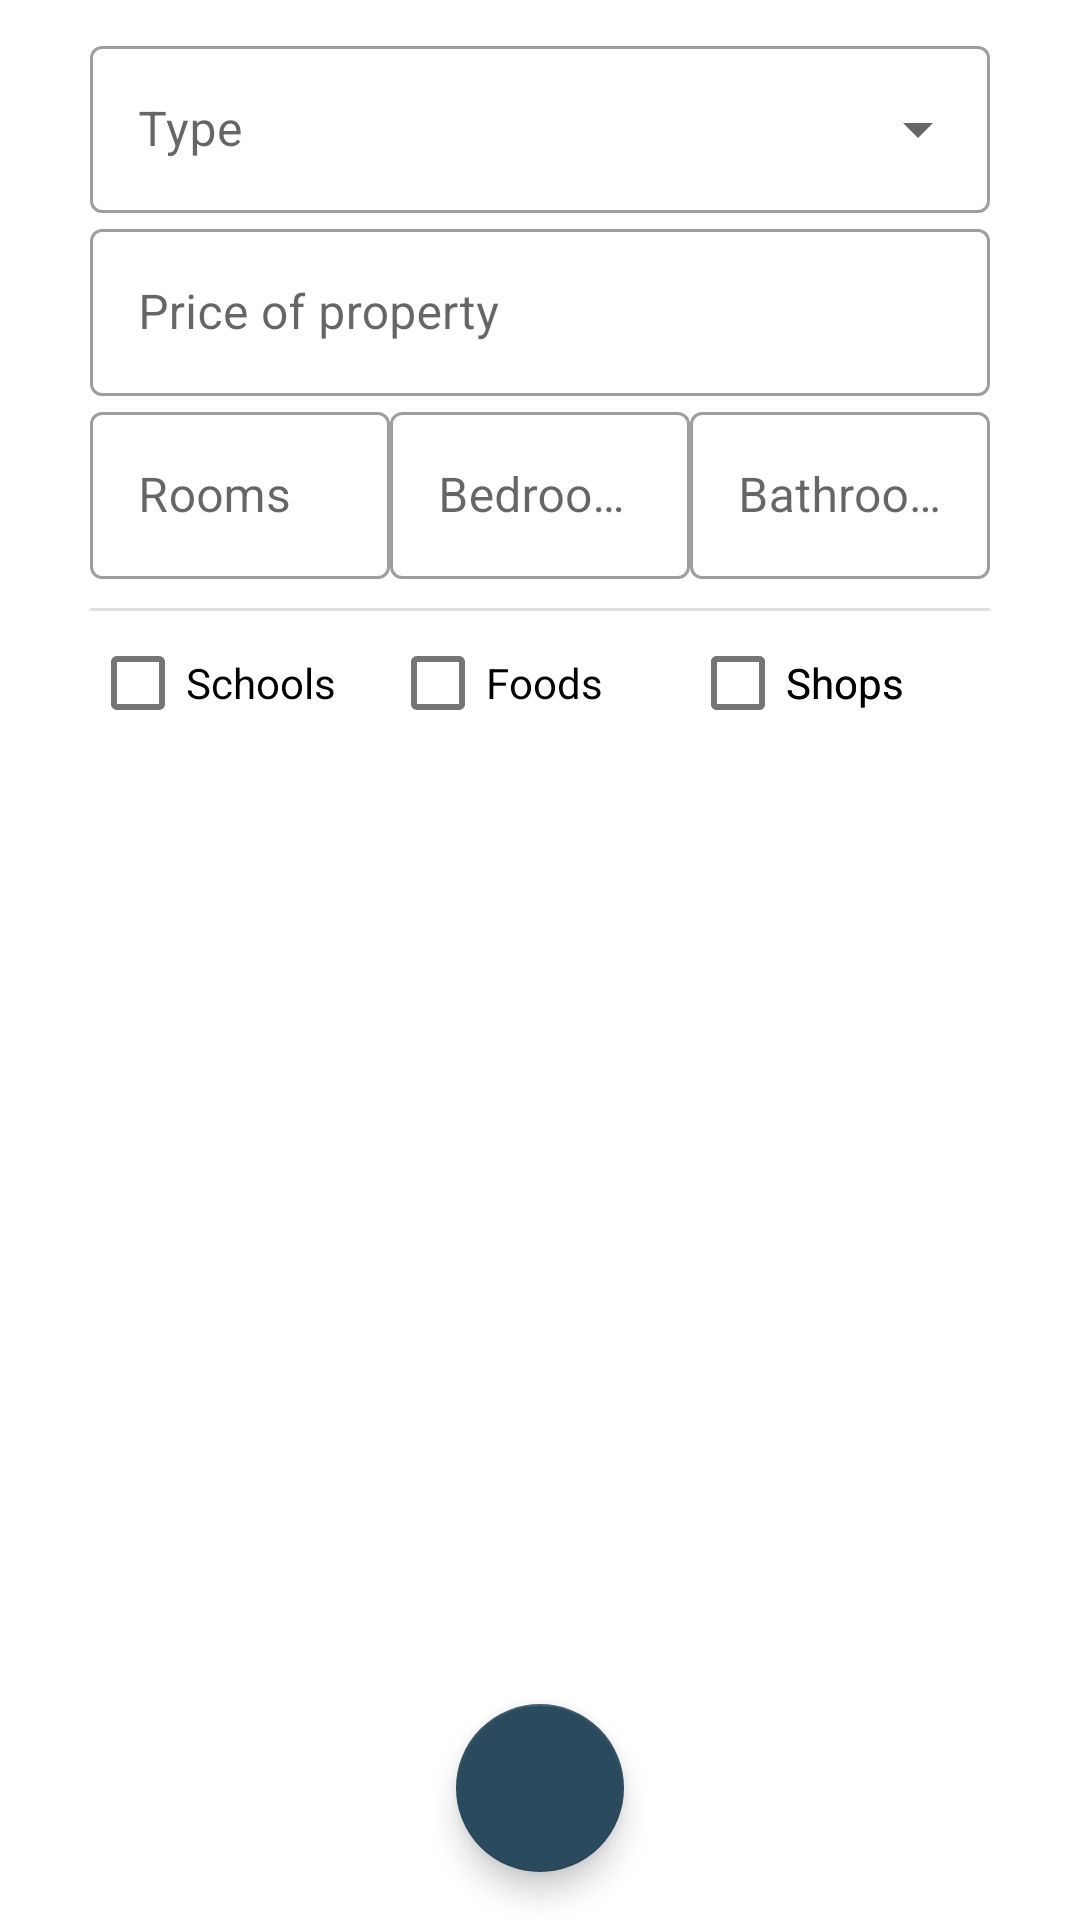

Write the Android layout XML for this screen, with the resource values it uses.
<!-- AndroidManifest.xml: application theme AppTheme.NoActionBar -->
<!-- res/layout/activity_estate_detail_edit.xml -->
<?xml version="1.0" encoding="utf-8"?>
<androidx.constraintlayout.widget.ConstraintLayout xmlns:android="http://schemas.android.com/apk/res/android"
    xmlns:app="http://schemas.android.com/apk/res-auto"
    xmlns:tools="http://schemas.android.com/tools"
    android:layout_width="match_parent"
    android:layout_height="match_parent"
    tools:context=".ui.activities.EstateDetailEditActivity"
    android:paddingTop="10dp"
    >

    <com.google.android.material.textfield.TextInputLayout
        android:id="@+id/til_type_of_property"
        style="@style/Widget.MaterialComponents.TextInputLayout.OutlinedBox.ExposedDropdownMenu"
        android:layout_width="300dp"
        android:layout_height="wrap_content"
        android:hint="@string/estate_activity_edition_type_property"
        app:layout_constraintEnd_toEndOf="parent"
        app:layout_constraintStart_toStartOf="parent"
        app:layout_constraintTop_toTopOf="parent">

        <AutoCompleteTextView
            android:id="@+id/til_type_of_property_autocomplete"
            android:layout_width="match_parent"
            android:layout_height="wrap_content"
            android:importantForAccessibility="yes"
            android:inputType="none" />
    </com.google.android.material.textfield.TextInputLayout>

    <com.google.android.material.textfield.TextInputLayout
        android:id="@+id/til_price_of_property"
        style="@style/Widget.MaterialComponents.TextInputLayout.OutlinedBox"
        android:layout_width="300dp"
        android:layout_height="wrap_content"
        android:hint="@string/estate_activity_edition_price_of_property"
        app:layout_constraintEnd_toEndOf="parent"
        app:layout_constraintStart_toStartOf="parent"
        app:layout_constraintTop_toBottomOf="@+id/til_type_of_property">

        <com.google.android.material.textfield.TextInputEditText
            android:id="@+id/til_price_of_property_edit"
            android:layout_width="match_parent"
            android:layout_height="wrap_content"
            android:inputType="number"
            android:textColor="@color/colorPrimary"/>

    </com.google.android.material.textfield.TextInputLayout>

    <com.google.android.material.textfield.TextInputLayout
        android:id="@+id/til_number_of_rooms"
        style="@style/Widget.MaterialComponents.TextInputLayout.OutlinedBox"
        android:layout_width="100dp"
        android:layout_height="wrap_content"
        android:paddingBottom="10dp"
        android:hint="@string/estate_activity_edition_number_of_rooms"
        app:layout_constraintStart_toStartOf="@+id/til_price_of_property"
        app:layout_constraintTop_toBottomOf="@+id/til_price_of_property">

        <com.google.android.material.textfield.TextInputEditText
            android:id="@+id/til_number_of_rooms_edit"
            android:layout_width="match_parent"
            android:layout_height="wrap_content"
            android:inputType="number"
            android:textColor="@color/colorPrimary" />

    </com.google.android.material.textfield.TextInputLayout>

    <com.google.android.material.textfield.TextInputLayout
        android:id="@+id/til_number_of_bedrooms"
        style="@style/Widget.MaterialComponents.TextInputLayout.OutlinedBox"
        android:layout_width="100dp"
        android:layout_height="wrap_content"
        android:paddingBottom="10dp"
        android:hint="@string/estate_activity_edition_number_of_bedrooms"
        app:layout_constraintStart_toEndOf="@+id/til_number_of_rooms"
        app:layout_constraintTop_toBottomOf="@+id/til_price_of_property">

        <com.google.android.material.textfield.TextInputEditText
            android:id="@+id/til_number_of_bedrooms_edit"
            android:layout_width="match_parent"
            android:layout_height="wrap_content"
            android:inputType="number"
            android:textColor="@color/colorPrimary" />

    </com.google.android.material.textfield.TextInputLayout>

    <com.google.android.material.textfield.TextInputLayout
        android:id="@+id/til_number_of_bathrooms"
        style="@style/Widget.MaterialComponents.TextInputLayout.OutlinedBox"
        android:layout_width="100dp"
        android:layout_height="wrap_content"
        android:hint="@string/estate_activity_edition_number_of_bathrooms"
        app:layout_constraintStart_toEndOf="@+id/til_number_of_bedrooms"
        app:layout_constraintTop_toBottomOf="@+id/til_price_of_property"
        android:paddingBottom="10dp">

        <com.google.android.material.textfield.TextInputEditText
            android:id="@+id/til_number_of_bathrooms_edit"
            android:layout_width="match_parent"
            android:layout_height="wrap_content"
            android:inputType="number"
            android:textColor="@color/colorPrimary" />

    </com.google.android.material.textfield.TextInputLayout>

    <com.google.android.material.divider.MaterialDivider
        android:id="@+id/divider1"
        android:layout_width="300dp"
        android:layout_height="1dp"
        android:paddingTop="10dp"
        app:layout_constraintBottom_toBottomOf="@+id/til_number_of_bedrooms"
        app:layout_constraintStart_toStartOf="@+id/til_number_of_rooms"
        app:layout_constraintTop_toBottomOf="@+id/til_number_of_bedrooms">

    </com.google.android.material.divider.MaterialDivider>

    <com.google.android.material.checkbox.MaterialCheckBox
        android:id="@+id/checkbox_schools"
        android:layout_width="100dp"
        android:layout_height="wrap_content"
        android:text="@string/estate_activity_edition_checkbox_schools"
        app:layout_constraintStart_toStartOf="@+id/divider1"
        app:layout_constraintTop_toBottomOf="@+id/divider1"
        >
    </com.google.android.material.checkbox.MaterialCheckBox>

    <com.google.android.material.checkbox.MaterialCheckBox
        android:id="@+id/checkbox_restaurants"
        android:layout_width="100dp"
        android:layout_height="wrap_content"
        android:text="@string/estate_activity_edition_checkbox_restaurants"
        app:layout_constraintStart_toEndOf="@+id/checkbox_schools"
        app:layout_constraintTop_toBottomOf="@+id/divider1">

    </com.google.android.material.checkbox.MaterialCheckBox>

    <com.google.android.material.checkbox.MaterialCheckBox
        android:id="@+id/checkbox_Shops"
        android:layout_width="100dp"
        android:layout_height="wrap_content"
        android:text="@string/estate_activity_edition_checkbox_shops"
        app:layout_constraintStart_toEndOf="@+id/checkbox_restaurants"
        app:layout_constraintTop_toBottomOf="@+id/divider1">

    </com.google.android.material.checkbox.MaterialCheckBox>
    <com.google.android.material.checkbox.MaterialCheckBox
        android:id="@+id/checkbox_buses"
        android:layout_width="100dp"
        android:layout_height="wrap_content"
        android:text="@string/estate_activity_edition_checkbox_shops"
        app:layout_constraintStart_toEndOf="@+id/checkbox_restaurants"
        app:layout_constraintTop_toBottomOf="@+id/divider1">

    </com.google.android.material.checkbox.MaterialCheckBox>


    <com.google.android.material.floatingactionbutton.FloatingActionButton
        android:id="@+id/fab_add"
        android:layout_width="wrap_content"
        android:layout_height="wrap_content"
        android:layout_gravity="bottom|end"
        android:layout_margin="16dp"
        app:srcCompat="@drawable/baseline_save_24"
        app:tint="@color/white"
        app:backgroundTint="@color/colorPrimary"
        app:layout_constraintBottom_toBottomOf="parent"
        app:layout_constraintEnd_toEndOf="parent"
        app:layout_constraintStart_toStartOf="parent"

        android:contentDescription="add" />


</androidx.constraintlayout.widget.ConstraintLayout>
<!-- resources referenced by this layout -->
<resources>
  <color name="colorPrimary">#2A4B5D</color>
  <color name="white">#FFFFFFFF</color>
  <string name="estate_activity_edition_checkbox_restaurants">Foods</string>
  <string name="estate_activity_edition_checkbox_schools">Schools</string>
  <string name="estate_activity_edition_checkbox_shops">Shops</string>
  <string name="estate_activity_edition_number_of_bathrooms">Bathrooms</string>
  <string name="estate_activity_edition_number_of_bedrooms">Bedrooms</string>
  <string name="estate_activity_edition_number_of_rooms">Rooms</string>
  <string name="estate_activity_edition_price_of_property">Price of property</string>
  <string name="estate_activity_edition_type_property">Type</string>
  <style name="AppTheme.NoActionBar" parent="Theme.MaterialComponents.Light.NoActionBar">
  
          
          
          <item name="colorPrimary">@color/colorPrimary</item>
          <item name="colorPrimaryDark">@color/colorPrimary</item>
          
          <item name="colorAccent">@color/gold</item>
          
          <item name="android:textColor">@color/colorPrimary</item>
          
          <item name="android:textColorPrimary">@color/colorPrimary</item>
          <item name="android:textColorSecondary">@color/white</item>
  
  
      </style>
  <color name="gold">#DBC061</color>
</resources>
